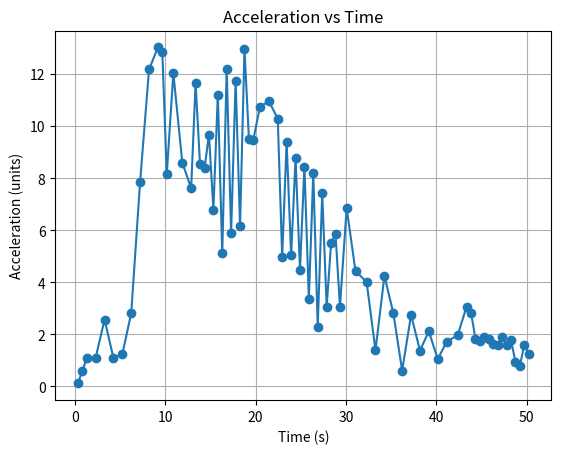
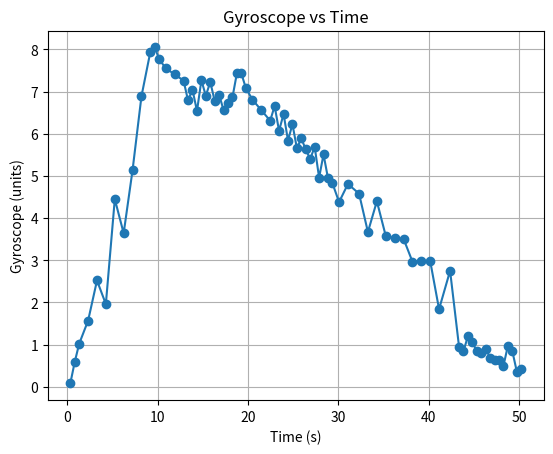

Python code for these plots, in order:
import matplotlib.pyplot as plt

# Provided data arrays
time_data = [0.34, 0.83, 1.32, 2.31, 3.29, 4.27, 5.26, 6.24, 7.22, 8.21, 9.19, 9.68, 10.17, 10.9, 11.89, 12.87, 13.36, 13.85, 14.35, 14.84, 15.33, 15.82, 16.31, 16.8, 17.29, 17.79, 18.28, 18.77, 19.26, 19.75, 20.48, 21.47, 22.45, 22.94, 23.43, 23.93, 24.42, 24.91, 25.4, 25.89, 26.38, 26.87, 27.37, 27.86, 28.35, 28.84, 29.33, 30.07, 31.05, 32.28, 33.26, 34.25, 35.23, 36.21, 37.2, 38.18, 39.16, 40.15, 41.13, 42.35, 43.34, 43.83, 44.32, 44.81, 45.3, 45.79, 46.29, 46.78, 47.27, 47.76, 48.25, 48.74, 49.23, 49.73, 50.22]

acc_data = [0.12, 0.6, 1.08, 1.11, 2.57, 1.1, 1.24, 2.82, 7.85, 12.18, 13.03, 12.85, 8.15, 12.04, 8.6, 7.62, 11.66, 8.54, 8.38, 9.68, 6.8, 11.21, 5.11, 12.21, 5.91, 11.75, 6.17, 12.97, 9.51, 9.48, 10.75, 10.96, 10.29, 4.99, 9.4, 5.04, 8.78, 4.48, 8.45, 3.38, 8.19, 2.3, 7.42, 3.07, 5.51, 5.86, 3.07, 6.85, 4.43, 4.02, 1.39, 4.25, 2.83, 0.61, 2.75, 1.38, 2.12, 1.05, 1.72, 1.97, 3.07, 2.83, 1.84, 1.74, 1.89, 1.84, 1.64, 1.59, 1.9, 1.6, 1.79, 0.95, 0.8, 1.6, 1.25]

gyr_data = [0.08, 0.59, 1.02, 1.57, 2.52, 1.96, 4.45, 3.64, 5.13, 6.89, 7.94, 8.05, 7.77, 7.55, 7.41, 7.26, 6.79, 7.05, 6.54, 7.27, 6.9, 7.23, 6.78, 6.93, 6.56, 6.73, 6.87, 7.44, 7.43, 7.09, 6.81, 6.56, 6.31, 6.66, 6.07, 6.47, 5.84, 6.23, 5.66, 5.89, 5.63, 5.4, 5.69, 4.96, 5.51, 4.95, 4.83, 4.38, 4.81, 4.58, 3.67, 4.4, 3.58, 3.52, 3.51, 2.97, 2.98, 2.98, 1.84, 2.75, 0.95, 0.84, 1.2, 1.07, 0.84, 0.79, 0.9, 0.69, 0.64, 0.63, 0.49, 0.97, 0.85, 0.36, 0.43]

# Plot 1: Acceleration vs Time
plt.figure()
plt.plot(time_data, acc_data, marker='o')
plt.title("Acceleration vs Time")
plt.xlabel("Time (s)")
plt.ylabel("Acceleration (units)")
plt.grid(True)
plt.show()

# Plot 2: Gyroscope vs Time
# Since gyr_data has 75 points, we use the first 75 time stamps.
time_for_gyr = time_data[:len(gyr_data)]
plt.figure()
plt.plot(time_for_gyr, gyr_data, marker='o')
plt.title("Gyroscope vs Time")
plt.xlabel("Time (s)")
plt.ylabel("Gyroscope (units)")
plt.grid(True)
plt.show()
